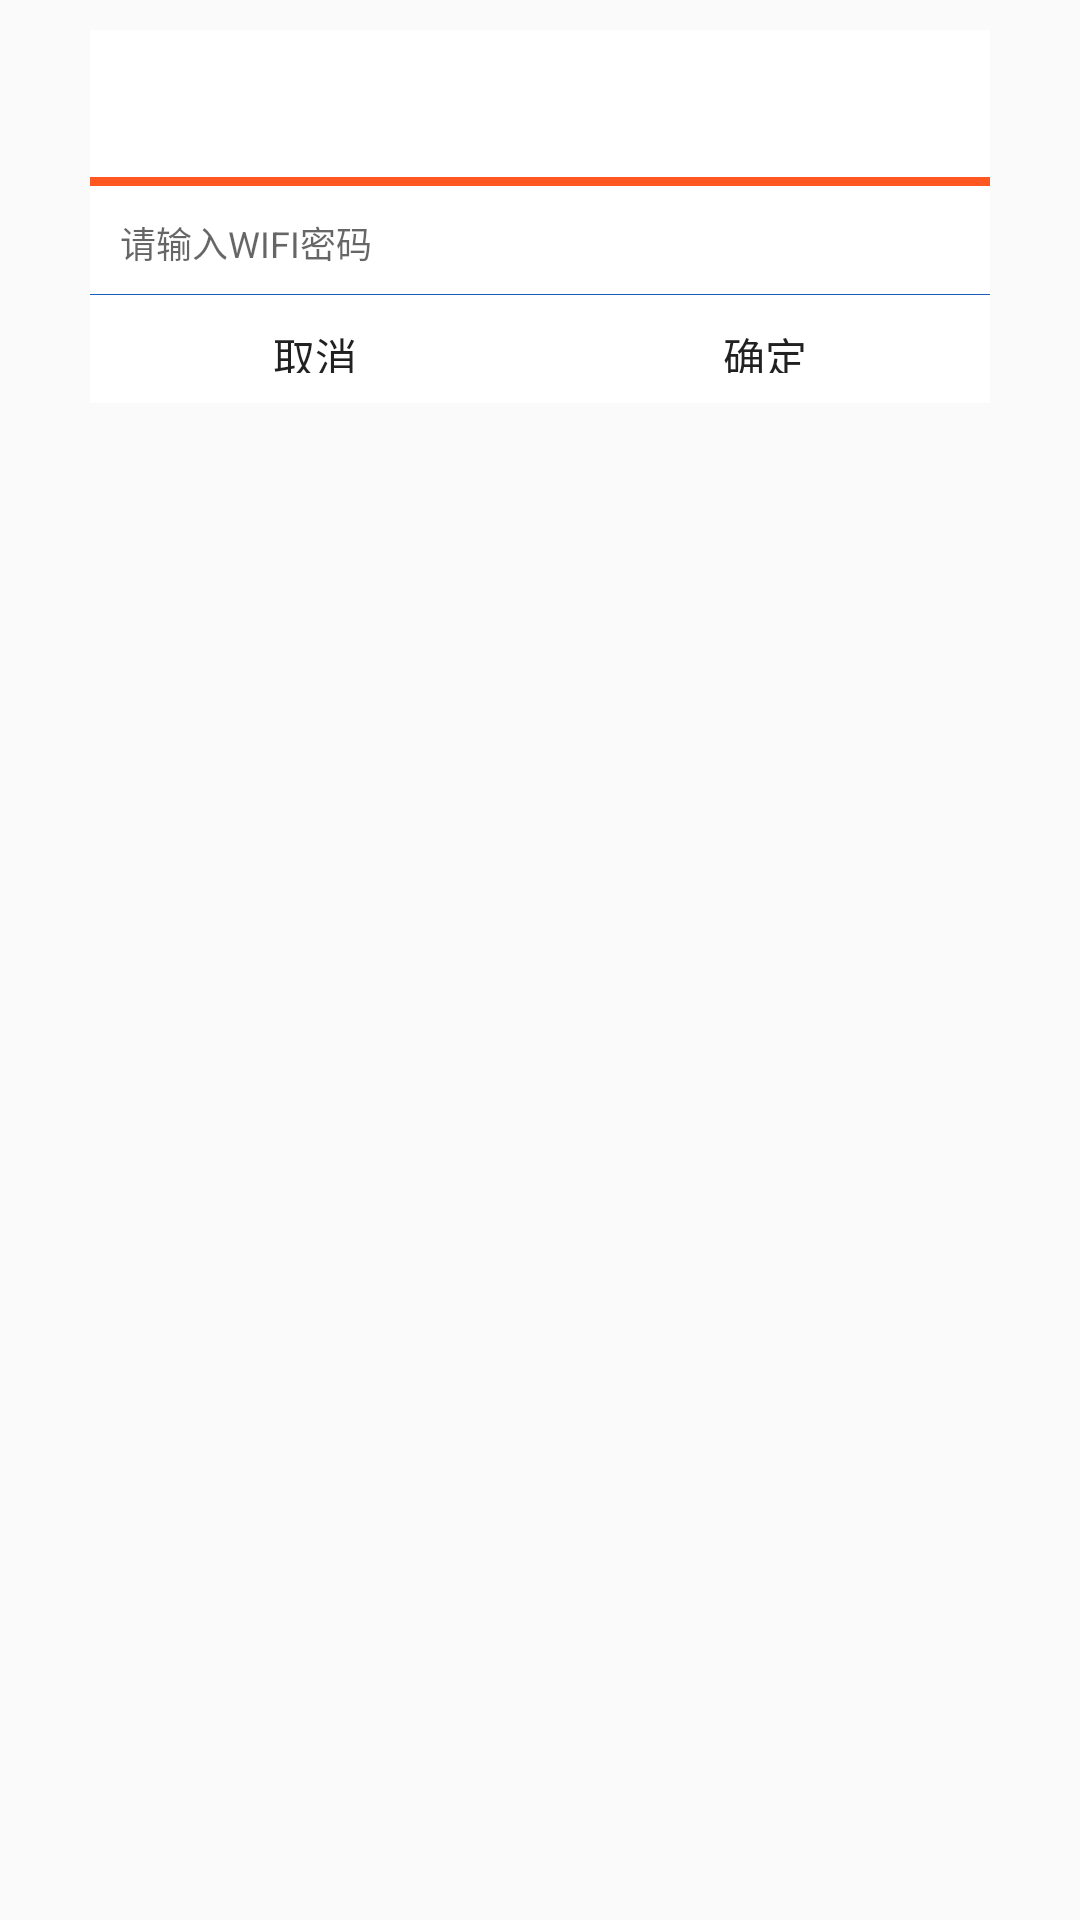

This screen was rendered from an Android layout file. Write that file and the resources it references.
<!-- AndroidManifest.xml: application theme AppTheme -->
<!-- res/layout/dialog_wifi_password.xml -->
<?xml version="1.0" encoding="utf-8"?>
<LinearLayout xmlns:android="http://schemas.android.com/apk/res/android"
    android:orientation="vertical"
    android:layout_width="match_parent"
    android:layout_height="wrap_content"
    android:padding="10dp"
    >

    <LinearLayout
        android:layout_gravity="center"
        android:background="@color/white"
        android:orientation="vertical"

        android:layout_width="300dp"
        android:layout_height="wrap_content">


        <TextView
            android:id="@+id/wifi_title"
            android:layout_marginTop="15dp"
            android:layout_marginLeft="15dp"
            android:layout_marginBottom="15dp"
            android:textColor="@color/homecolor1"
            android:textSize="14sp"
            android:layout_width="wrap_content"
            android:layout_height="wrap_content" />

        <View
            android:background="@color/color_red"
            android:layout_width="match_parent"
            android:layout_height="3dp" />

        <EditText
            android:padding="10dp"
            android:id="@+id/password_edit"
            android:textColor="@color/black_home"
            android:lines="1"
            android:textSize="12sp"
            android:hint="请输入WIFI密码"
            android:background="@null"
            android:layout_width="match_parent"
            android:layout_height="36dp" />


        <View
            android:background="@color/homecolor1"
            android:layout_width="match_parent"
            android:layout_height="0.2dp" />

        <LinearLayout
            android:orientation="horizontal"
            android:layout_width="match_parent"
            android:layout_height="36dp">

            <Button
                android:id="@+id/cancel_button"
                android:gravity="center"
                android:textSize="14sp"
                android:text="取消"
                style="?android:attr/borderlessButtonStyle"
                android:layout_weight="1"
                android:layout_width="0dp"
                android:layout_height="match_parent" />

            <Button
                android:id="@+id/cofirm_button"
                android:gravity="center"
                android:textSize="14sp"
                android:text="确定"
                style="?android:attr/borderlessButtonStyle"
                android:layout_weight="1"
                android:layout_width="0dp"
                android:layout_height="match_parent" />

        </LinearLayout>
    </LinearLayout>
</LinearLayout>
<!-- resources referenced by this layout -->
<resources>
  <color name="black_home">#484848</color>
  <color name="color_red">#FF5722</color>
  <color name="homecolor1">#1a5cc0 </color>
  <color name="white">#FFFFFFFF</color>
  <style name="AppTheme" parent="Base.Theme.AppCompat.Light.DarkActionBar">
          
          <item name="colorPrimary">@color/colorPrimary</item>
          <item name="colorPrimaryDark">@color/colorPrimaryDark</item>
          <item name="colorAccent">@color/colorAccent</item>
      </style>
  <color name="colorPrimary">#3F51B5</color>
  <color name="colorPrimaryDark">#303F9F</color>
  <color name="colorAccent">#FF4081</color>
</resources>
